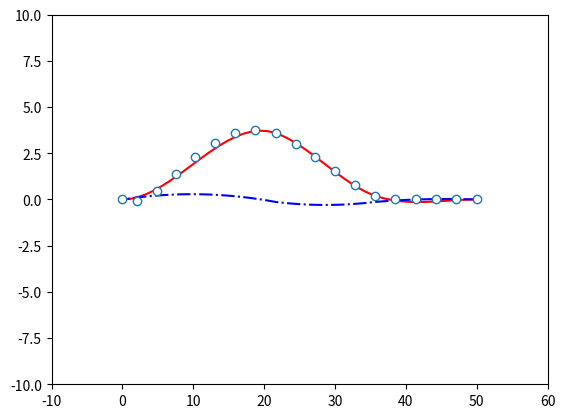

Reproduce this figure in Python.
#!/usr/bin/env python3

import matplotlib.pyplot as plt  # for show figure
import scipy.linalg as sl  # for linear alogorithm
import numpy as np  # for scipy
'''
***** polyfix function *****
* Fits polynomial p with degree n to data,
  but specify value at specific points

* input: n -> the degree of polynomial
        x, y -> fit points list
        xfix, yfix -> pass points list
        xder, dydx -> derivative construction list

* output: p -> polynomial coefficient shape=(n, 1)

* tip: need numpy & scipy
'''


def polyfix(x, y, n, xfix, yfix, xder=[], dydx=[]):

    nfit = len(x)
    if len(y) != nfit:
        raise ValueError('x and y must have the same size')

    nfix = len(xfix)
    if len(yfix) != nfix:
        raise ValueError('xfit adn yfit must have the same size')

    # transform list to col vector
    x = np.vstack(x)
    y = np.vstack(y)
    xfix = np.vstack(xfix)
    yfix = np.vstack(yfix)

    # if derivatives are specified:
    if len(xder) != 0:
        xder = np.array([xder]).reshape(-1, 1)
        dydx = np.array([dydx]).reshape(-1, 1)

    nder = len(xder)
    if len(dydx) != nder:
        raise ValueError('xder and dydx must have same size')

    nspec = nfix + nder
    specval = np.vstack((yfix, dydx))

    # first find A and pc such that A*pc = specval
    A = np.zeros((nspec, n + 1))
    # specified y values
    for i in range(n + 1):
        A[:nfix, i] = np.hstack(np.ones((nfix, 1)) * xfix**(n + 1 - (i + 1)))
    if nder > 0:
        for i in range(n):
            A[nfix:nder + nfix, i] = ((n - (i + 1) + 1) * np.ones(
                (nder, 1)) * xder**(n - (i + 1))).flatten()
    if nfix > 0:
        lastcol = n + 1
        nmin = nspec - 1
    else:
        lastcol = n
        nmin = nspec

    if n < nmin:
        raise ValueError(
            'Polynomial degree too low, cannot match all constraints')
    # find unique polynomial of degree nmin that fits the constraints
    firstcol = n - nmin
    pc0 = np.linalg.solve(A[:, firstcol:lastcol], specval)
    pc = np.zeros((n + 1, 1))
    pc[firstcol:lastcol] = pc0

    X = np.zeros((nfit, n + 1))
    for i in range(n + 1):
        X[:, i] = (np.ones((nfit, 1)) * x**(n + 1 - (i + 1))).flatten()

    yfit = y - np.polyval(pc, x)

    B = sl.null_space(A)
    z = np.linalg.lstsq(X @ B, yfit, rcond=None)[0]

    if len(z) == 0:
        return pc.flatten()
    else:
        p0 = B @ z

    p = p0 + pc
    return p.flatten()


'''
***** path optimize function *****
* segmentation path to fit

* input: fit_degree -> the degree of polynomial
        path_seg_num -> segmentation points
        prime_path -> prime path points list
        path_resolution -> final path resolution
        show_flg -> whether show figure
 
* output: final_path -> list[x, y, yaw]

'''


def path_generation(fit_degree,
                    path_seg_num,
                    prime_path,
                    path_resolution=20,
                    show_flg=False):
    path = np.array(prime_path).reshape(-1, 3)
    path_length = np.shape(path)[0]

    path_cnt = 0
    seg_list = [path_cnt]

    if path_length / path_seg_num >= 2:
        while True:
            path_cnt = path_cnt + path_seg_num - 1
            seg_list.append(path_cnt)
            if (path_length - path_cnt) < 2 * path_seg_num - 1:
                break
            else:
                pass
    else:
        pass
    seg_list.append(path_length - 1)
    # print(seg_list)

    x_dis = []
    y_dis = []
    yaw_dis = []
    # p_list = []
    # p_der_list = []

    for i in range(0, len(seg_list) - 1):
        lf = seg_list[i]
        rg = seg_list[i + 1]

        x = np.linspace(path[lf, 0], path[rg, 0], path_resolution)
        p = polyfix(path[lf:rg + 1,
                         0], path[lf:rg + 1,
                                  1], fit_degree, [path[lf, 0], path[rg, 0]],
                    [path[lf, 1], path[rg, 1]], [path[lf, 0], path[rg, 0]],
                    [np.tan(path[lf, 2]), np.tan(path[rg, 2])])
        p_der = np.polyder(p)
        # p_list.append(p)
        # p_der_list.append(p_der)
        if i == 0:
            x_dis.extend(x.tolist())
            y_dis.extend(np.polyval(p, x).tolist())
            yaw_dis.extend(np.polyval(p_der, x).tolist())
        else:
            x_dis.extend(x.tolist()[1:])
            y_dis.extend(np.polyval(p, x).tolist()[1:])
            yaw_dis.extend(np.polyval(p_der, x).tolist()[1:])

    if show_flg:
        plt.plot(x_dis, y_dis, '-', c='r')
        plt.plot(x_dis, yaw_dis, '-.', c='b')
        plt.plot(path[:, 0], path[:, 1], 'o', mfc='w')
        plt.axis([-10, 60, -10, 10])
        plt.show()

    return x_dis + y_dis + yaw_dis


# for test
if __name__ == '__main__':

    # path = [
    #     0, 0, 0, 2.87979, 0, 0, 5.75959, 0, 0, 8.63116, 0.188213, 0.1309,
    #     11.4536, 0.749632, 0.261799, 14.2353, 1.49498, 0.261799, 16.9603, 2.42,
    #     0.392699, 19.6853, 3.34501, 0.261799, 22.5077, 3.90643, 0.1309,
    #     25.3793, 4.09465, 0, 28.2509, 3.90643, -0.1309, 31.0733, 3.34501,
    #     -0.261799, 33.8958, 2.7836, -0.1309, 36.7509, 2.40771, -0.1309,
    #     39.5734, 1.84629, -0.261799, 42.3958, 1.28487, -0.1309, 45.251,
    #     0.908981, -0.1309, 48.1061, 0.533092, -0.1309, 50, 0, 0
    # ]

    path = [
        50, 0, 3.14, 47.1202, 0.00458651, 3.14, 44.2404, 0.00917302, 3.14,
        41.3606, 0.0137595, 3.14, 38.4808, 0.018346, 3.14, 35.6096, 0.211132,
        3.0091, 32.788, 0.777046, 2.8782, 30.0075, 1.52682, 2.8782, 27.2271,
        2.27659, 2.8782, 24.4466, 3.02637, 2.8782, 21.6251, 3.59228, 3.0091,
        18.7538, 3.78507, 3.14, 15.8819, 3.60143, -3.01229, 13.0586, 3.04451,
        -2.88139, 10.2757, 2.30359, -2.88139, 7.54924, 1.38292, -2.75049,
        4.82275, 0.462238, -2.88139, 1.99942, -0.094685, -3.01229, 0, 0, 3.14
    ]

    path_generation(3, 6, path, 20, True)
